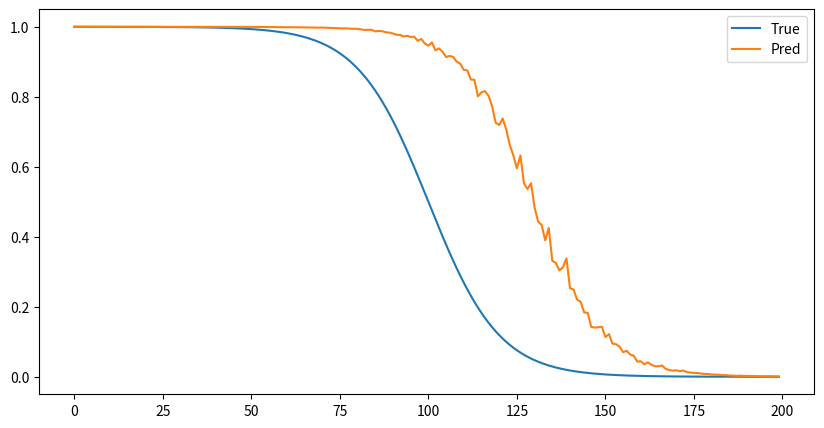

Reproduce this figure in Python.
import numpy as np
import matplotlib.pyplot as plt
import seaborn as sns
import pandas as pd

# define a function calculate the Mean integrated squared error using trapez  betwen two survival curves 

def Mise(s_true,s_pred,interval):
    # s_true and s_pred are two survival curves with the same length
    # interval is the time interval between two data points
    # calculate the area under the curve
    a=np.trapz(s_true,dx=interval)
    b=np.trapz(s_pred,dx=interval)
    # calculate the mean integrated squared error
    mise=np.trapz(np.power(s_true-s_pred,2),dx=interval) #/a
    
    # plot the survival curves 
    plt.figure(figsize=(10,5))
    plt.plot(s_true,label='True')
    plt.plot(s_pred,label='Pred')
    plt.legend()
    plt.show()
    print("Surface true = ",a)
    print("Surface pred = ",b)
    return mise
# test the function

def sigmoid(x):
    return 1/(1+np.exp(-x))

s_true=1-sigmoid(np.arange(-10,10,0.1))
s_pred=1-sigmoid(np.arange(-10,10,0.1)+np.random.normal(-3,0.1,len(s_true)))
interval=0.1
mise=Mise(s_true,s_pred,interval)
print(mise)